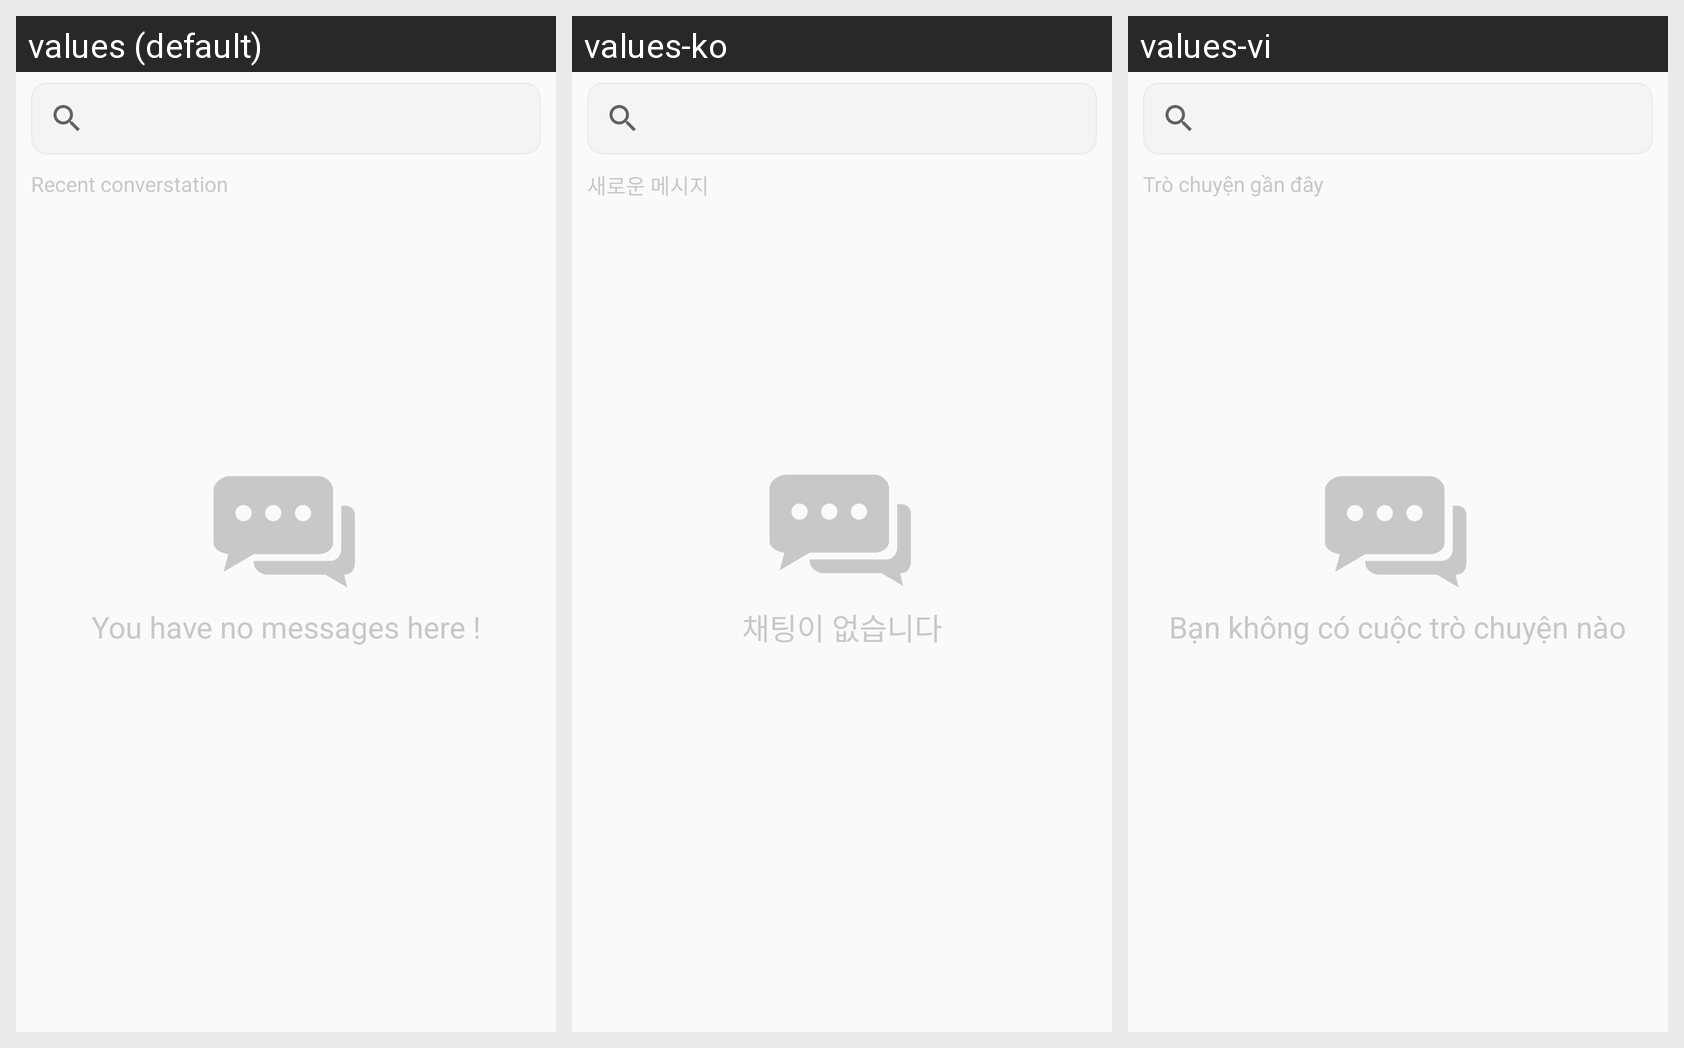

This grid shows one Android layout under several languages. Give, for every string resource on the screen, its name, the default text and each shown locale's text.
Android screen res/layout/fragment_chat_one_user.xml rendered under 3 locales, left to right: values (default), values-ko, values-vi. Device: Nexus 5 (rendered at 1080×1920; each locale shown at half size, 540×960, under a caption strip naming it); theme AppTheme.
Strings drawn on this screen, with the default value and each locale's value (text and hints the layout hard-codes, and strings that could not be matched under every locale, appear in the picture but are not listed):

you_have_no_messages_here
  values: You have no messages here !
  values-ko: 채팅이 없습니다
  values-vi: Bạn không có cuộc trò chuyện nào

recent_converstation
  values: Recent converstation
  values-ko: 새로운 메시지
  values-vi: Trò chuyện gần đây
